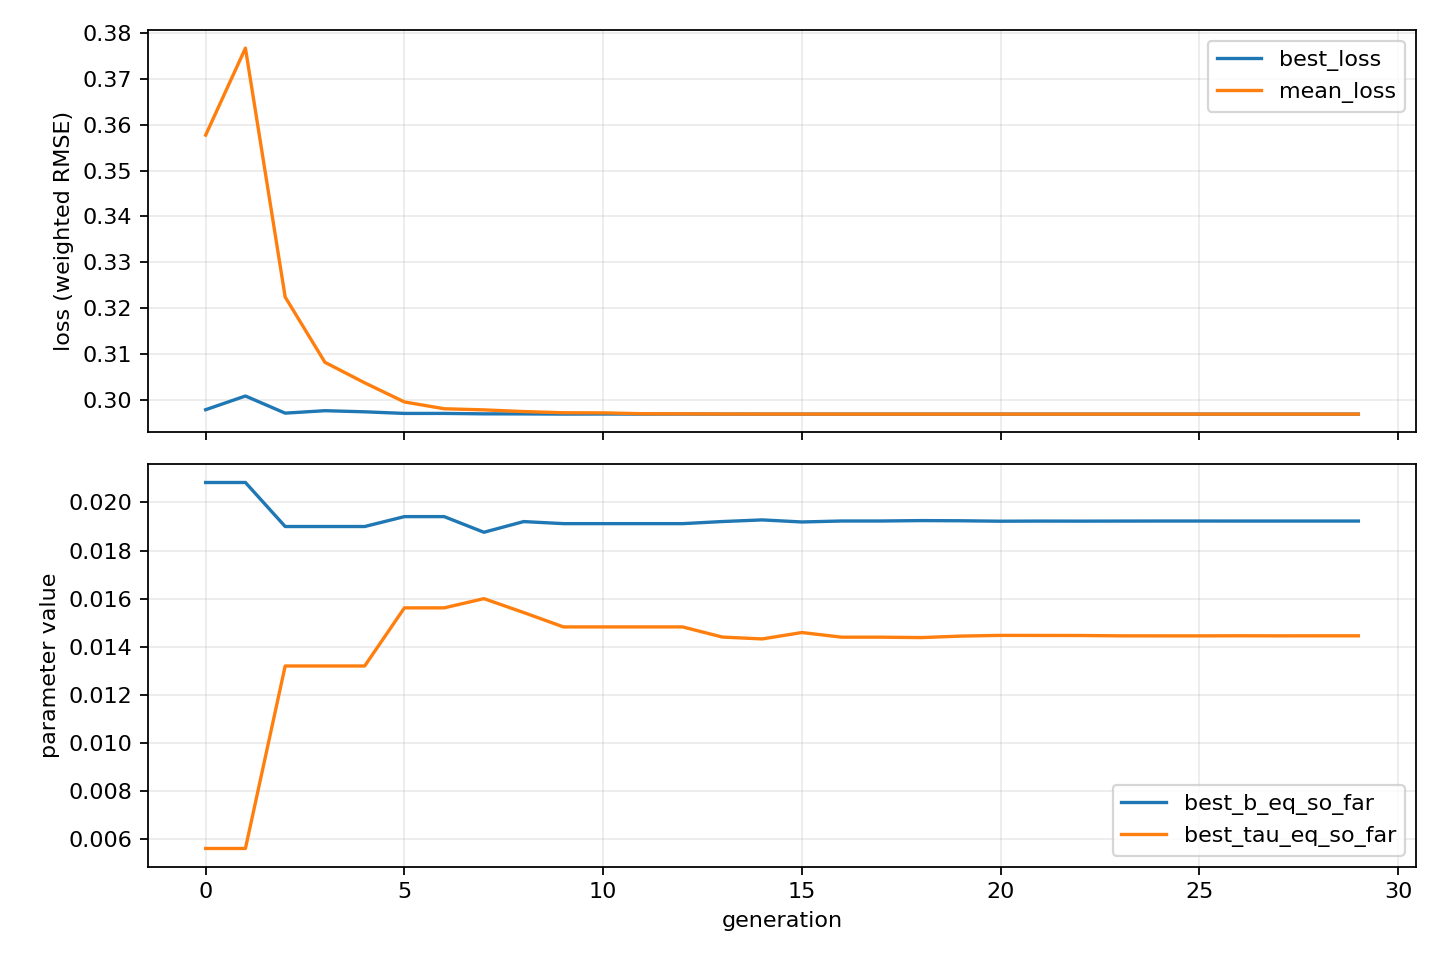

The file beside this chart, header and first rows:
gen, best_loss, mean_loss, best_b_eq_so_far, best_tau_eq_so_far
0.0, 0.2978, 0.3578, 0.02083, 0.005597
1.0, 0.3008, 0.3768, 0.02083, 0.005597
2.0, 0.297, 0.3224, 0.019, 0.01319
3.0, 0.2976, 0.3081, 0.019, 0.01319
4.0, 0.2973, 0.3037, 0.019, 0.01319
5.0, 0.297, 0.2995, 0.01941, 0.01561
6.0, 0.297, 0.298, 0.01941, 0.01561
7.0, 0.2969, 0.2978, 0.01876, 0.016
8.0, 0.2969, 0.2974, 0.0192, 0.01542
9.0, 0.2968, 0.2971, 0.01912, 0.01482
10.0, 0.2968, 0.2971, 0.01912, 0.01482
11.0, 0.2968, 0.2969, 0.01912, 0.01482
12.0, 0.2968, 0.2969, 0.01912, 0.01482
13.0, 0.2968, 0.2969, 0.01921, 0.0144
14.0, 0.2968, 0.2968, 0.01927, 0.01432
15.0, 0.2968, 0.2968, 0.01919, 0.01459
16.0, 0.2968, 0.2968, 0.01923, 0.01439
17.0, 0.2968, 0.2968, 0.01923, 0.01439
18.0, 0.2968, 0.2968, 0.01925, 0.01438
19.0, 0.2968, 0.2968, 0.01924, 0.01444
20.0, 0.2968, 0.2968, 0.01922, 0.01447
21.0, 0.2968, 0.2968, 0.01922, 0.01446
22.0, 0.2968, 0.2968, 0.01922, 0.01446
23.0, 0.2968, 0.2968, 0.01923, 0.01445
24.0, 0.2968, 0.2968, 0.01923, 0.01445
25.0, 0.2968, 0.2968, 0.01923, 0.01445
26.0, 0.2968, 0.2968, 0.01923, 0.01445
27.0, 0.2968, 0.2968, 0.01923, 0.01445
28.0, 0.2968, 0.2968, 0.01923, 0.01445
29.0, 0.2968, 0.2968, 0.01923, 0.01445
